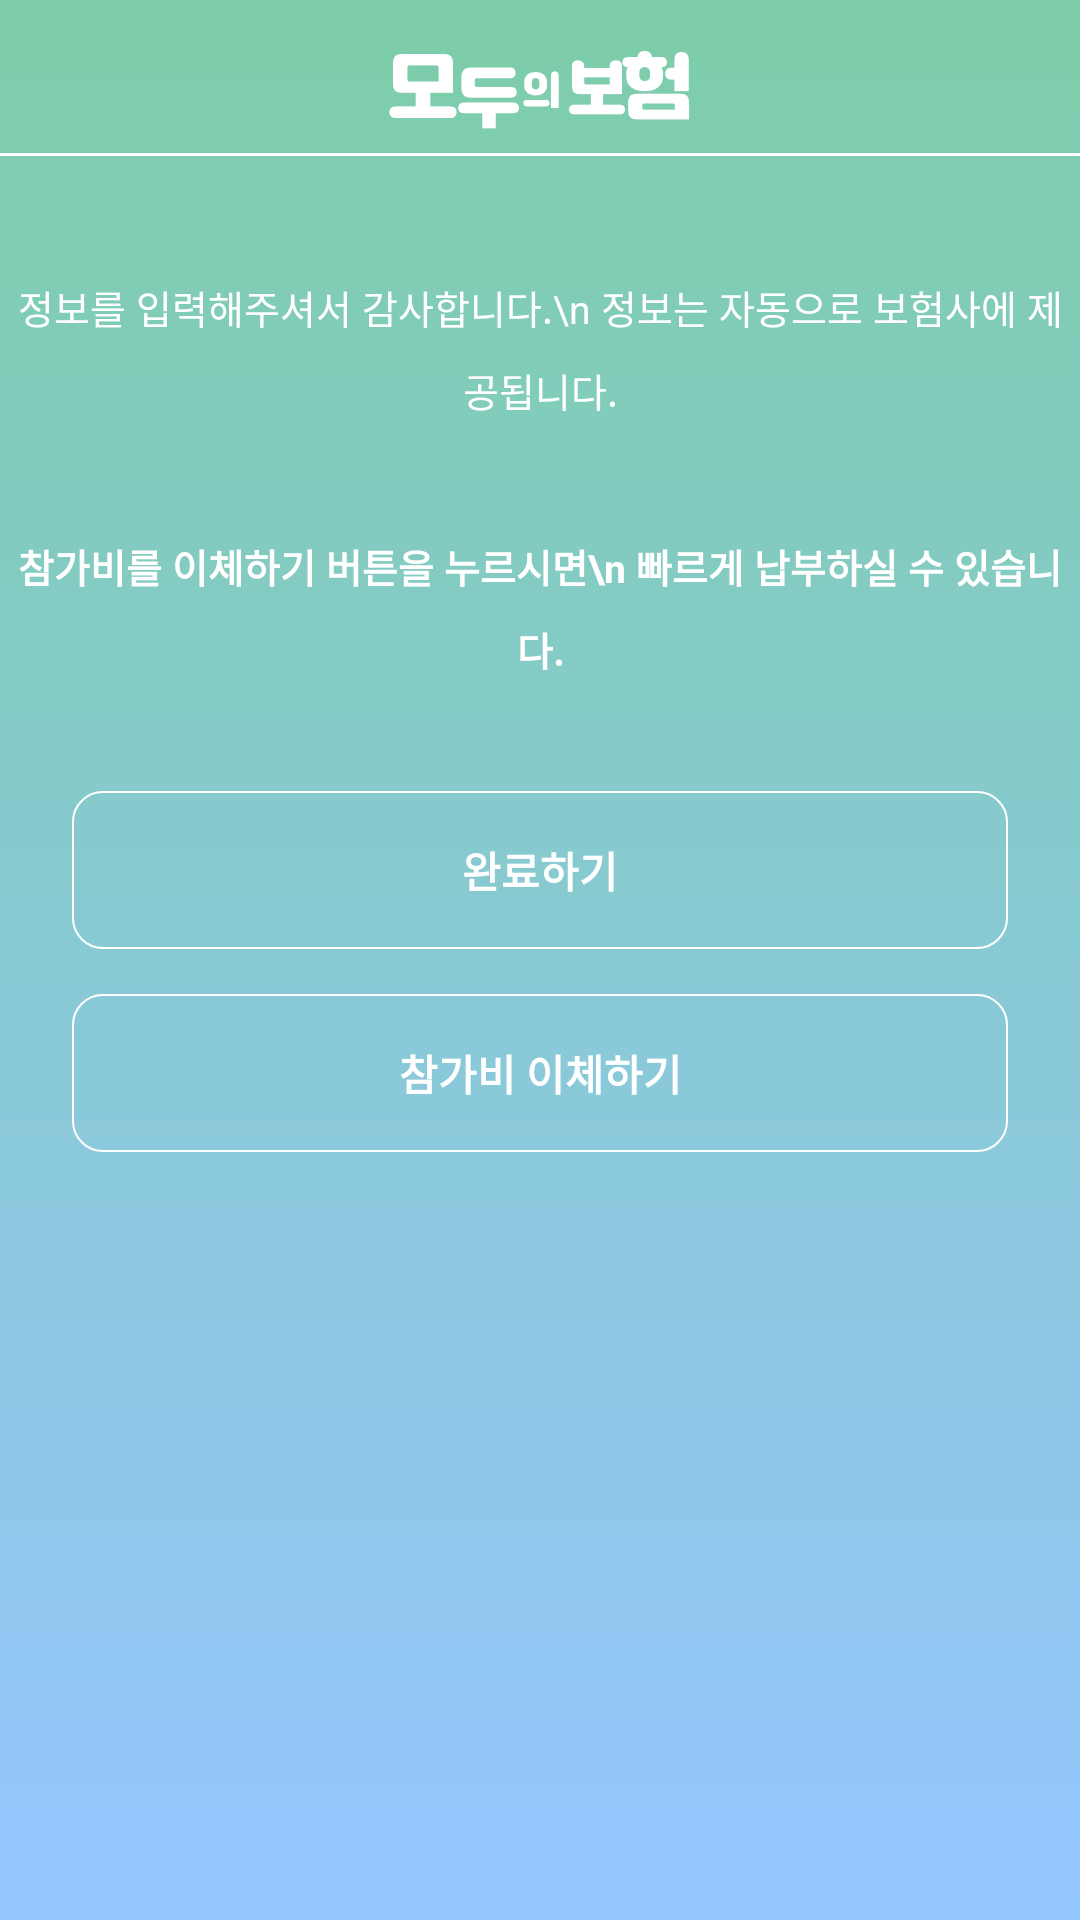

This screen was rendered from an Android layout file. Write that file and the resources it references.
<!-- AndroidManifest.xml: application theme AppTheme -->
<!-- res/layout/activity_guest_thank.xml -->
<?xml version="1.0" encoding="utf-8"?>
<LinearLayout xmlns:android="http://schemas.android.com/apk/res/android"
    xmlns:tools="http://schemas.android.com/tools"
    android:layout_width="match_parent"
    android:layout_height="match_parent"
    android:background="@drawable/background"
    android:orientation="vertical"
    tools:context=".src.guest.GuestInfoActivity">

    <LinearLayout
        android:layout_width="match_parent"
        android:layout_height="wrap_content"
        android:background="@drawable/bg_bottom_border_white"
        android:orientation="horizontal">

        <ImageView
            android:layout_width="match_parent"
            android:layout_height="wrap_content"
            android:layout_marginTop="16dp"
            android:layout_marginBottom="9dp"
            android:src="@drawable/logo_top_white" />

    </LinearLayout>

    <TextView
        android:layout_width="wrap_content"
        android:layout_height="wrap_content"
        android:layout_gravity="center_horizontal"
        android:layout_marginTop="40dp"
        android:gravity="center"
        android:lineSpacingExtra="9sp"
        android:text="정보를 입력해주셔서 감사합니다.\n
정보는 자동으로 보험사에 제공됩니다."
        android:textColor="#ffffff"
        android:textSize="13sp" />

    <TextView
        android:layout_width="wrap_content"
        android:layout_height="wrap_content"
        android:layout_gravity="center_horizontal"
        android:layout_marginTop="40dp"
        android:layout_marginBottom="38dp"
        android:gravity="center"
        android:lineSpacingExtra="9sp"
        android:text="참가비를 이체하기 버튼을 누르시면\n
빠르게 납부하실 수 있습니다."
        android:textColor="#ffffff"
        android:textSize="13sp"
        android:textStyle="bold" />

    <TextView
        android:id="@+id/activity_guest_thank_tv_send"
        android:layout_width="match_parent"
        android:layout_height="wrap_content"
        android:layout_marginHorizontal="24dp"
        android:layout_marginBottom="15dp"
        android:background="@drawable/bg_round_white"
        android:gravity="center_horizontal"
        android:paddingTop="16dp"
        android:paddingBottom="16dp"
        android:text="완료하기"
        android:textColor="@color/white"
        android:textSize="14sp"
        android:textStyle="bold" />

    <TextView
        android:id="@+id/activity_guest_thank_tv_money"
        android:layout_width="match_parent"
        android:layout_height="wrap_content"
        android:layout_marginHorizontal="24dp"
        android:layout_marginBottom="20dp"
        android:background="@drawable/bg_round_white"
        android:gravity="center_horizontal"
        android:paddingTop="16dp"
        android:paddingBottom="16dp"
        android:text="참가비 이체하기"
        android:textColor="@color/white"
        android:onClick="onClick"
        android:textSize="14sp"
        android:textStyle="bold" />

</LinearLayout>
<!-- resources referenced by this layout -->
<resources>
  <color name="white">#FFFFFF</color>
  <!-- drawable background: png bitmap (drawable-hdpi, 12099 bytes) -->
  <!-- drawable bg_bottom_border_white (drawable) -->
  <?xml version="1.0" encoding="utf-8"?>
  <layer-list xmlns:android="http://schemas.android.com/apk/res/android" >
  
      <item
          android:bottom="1dp"
          android:left="-4dp"
          android:right="-4dp"
          android:top="-4dp">
          <shape android:shape="rectangle" >
              <stroke
                  android:width="1dp"
                  android:color="@color/white" />
  
          </shape>
      </item>
  
  </layer-list>
  <!-- drawable bg_round_white (drawable) -->
  <?xml version="1.0" encoding="utf-8"?>
  <layer-list xmlns:android="http://schemas.android.com/apk/res/android" >
  
      <item>
          <shape android:shape="rectangle" >
              <stroke
                  android:width="0.5dp"
                  android:color="@color/white" />
              <corners
                  android:bottomLeftRadius="10dp"
                  android:bottomRightRadius="10dp"
                  android:topLeftRadius="10dp"
                  android:topRightRadius="10dp" />
          </shape>
  
      </item>
  
  
  </layer-list>
  <!-- drawable logo_top_white: png bitmap (drawable-hdpi, 2722 bytes) -->
  <style name="AppTheme" parent="Theme.AppCompat.Light.DarkActionBar">
          
          <item name="colorPrimary">@color/colorPrimary</item>
          <item name="colorPrimaryDark">@color/colorPrimaryDark</item>
          <item name="colorAccent">@color/colorAccent</item>
          <item name="windowNoTitle">true</item>
          
          <item name="android:statusBarColor">#FFFFFF</item>
          <item name="android:windowLightStatusBar" tools:targetApi="m">true</item>
      </style>
  <color name="colorPrimary">#008577</color>
  <color name="colorPrimaryDark">#00574B</color>
  <color name="colorAccent">#D81B60</color>
</resources>
